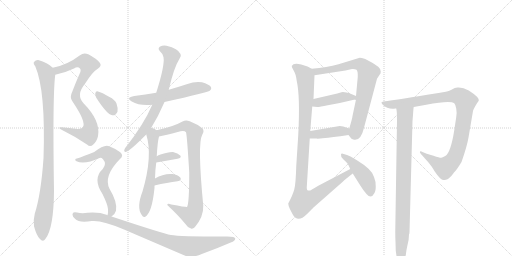
t = 0.00 s
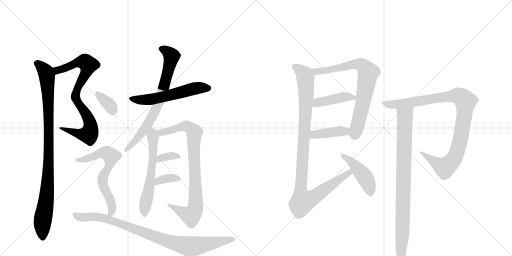
t = 2.87 s
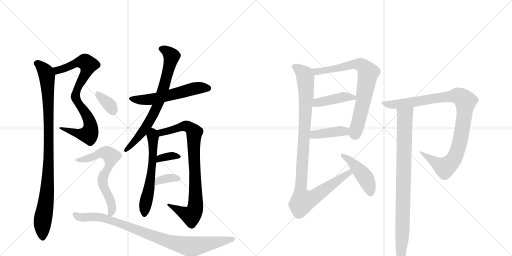
t = 5.74 s
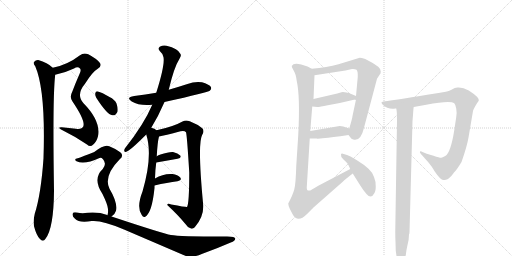
t = 8.61 s
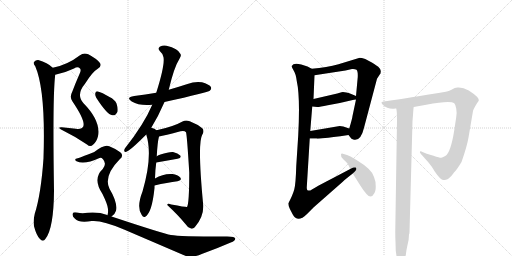
t = 11.47 s
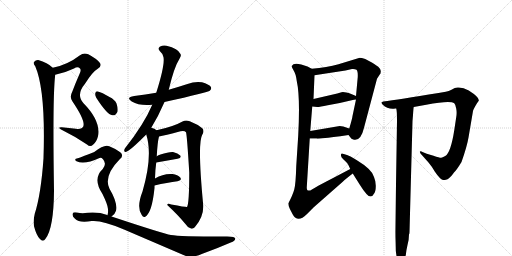
t = 14.34 s

The animated SVG that drew these frames (rendered in a browser with its animation timeline set to each time). Animation: 18 CSS @keyframes rules; one cycle of 14.34 s.

<svg version="1.1" viewBox="0 0 2048 1024" xmlns="http://www.w3.org/2000/svg">
  <g stroke="lightgray" stroke-dasharray="1,1" stroke-width="1" transform="scale(4, 4)">
    <line x1="0" y1="0" x2="256" y2="256"></line>
    <line x1="256" y1="0" x2="0" y2="256"></line>
    <line x1="128" y1="0" x2="128" y2="256"></line>
    <line x1="0" y1="128" x2="256" y2="128"></line>
    <line x1="256" y1="0" x2="512" y2="256"></line>
    <line x1="512" y1="0" x2="256" y2="256"></line>
    <line x1="384" y1="0" x2="384" y2="256"></line>
    <line x1="256" y1="128" x2="512" y2="128"></line>
  </g>
<g transform="scale(1, -1) translate(0, -850)">
   <style type="text/css">
    @keyframes keyframes0 {
      from {
       stroke: black;
       stroke-dashoffset: 812;
       stroke-width: 128;
       }
       73% {
       animation-timing-function: step-end;
       stroke: black;
       stroke-dashoffset: 0;
       stroke-width: 128;
       }
       to {
       stroke: black;
       stroke-width: 1024;
       }
       }
       #make-me-a-hanzi-animation-0 {
         animation: keyframes0 0.910807s both;
         animation-delay: 0.000000s;
         animation-timing-function: linear;
       }
    @keyframes keyframes1 {
      from {
       stroke: black;
       stroke-dashoffset: 970;
       stroke-width: 128;
       }
       76% {
       animation-timing-function: step-end;
       stroke: black;
       stroke-dashoffset: 0;
       stroke-width: 128;
       }
       to {
       stroke: black;
       stroke-width: 1024;
       }
       }
       #make-me-a-hanzi-animation-1 {
         animation: keyframes1 1.039388s both;
         animation-delay: 0.910807s;
         animation-timing-function: linear;
       }
    @keyframes keyframes2 {
      from {
       stroke: black;
       stroke-dashoffset: 566;
       stroke-width: 128;
       }
       65% {
       animation-timing-function: step-end;
       stroke: black;
       stroke-dashoffset: 0;
       stroke-width: 128;
       }
       to {
       stroke: black;
       stroke-width: 1024;
       }
       }
       #make-me-a-hanzi-animation-2 {
         animation: keyframes2 0.710612s both;
         animation-delay: 1.950195s;
         animation-timing-function: linear;
       }
    @keyframes keyframes3 {
      from {
       stroke: black;
       stroke-dashoffset: 734;
       stroke-width: 128;
       }
       70% {
       animation-timing-function: step-end;
       stroke: black;
       stroke-dashoffset: 0;
       stroke-width: 128;
       }
       to {
       stroke: black;
       stroke-width: 1024;
       }
       }
       #make-me-a-hanzi-animation-3 {
         animation: keyframes3 0.847331s both;
         animation-delay: 2.660807s;
         animation-timing-function: linear;
       }
    @keyframes keyframes4 {
      from {
       stroke: black;
       stroke-dashoffset: 594;
       stroke-width: 128;
       }
       66% {
       animation-timing-function: step-end;
       stroke: black;
       stroke-dashoffset: 0;
       stroke-width: 128;
       }
       to {
       stroke: black;
       stroke-width: 1024;
       }
       }
       #make-me-a-hanzi-animation-4 {
         animation: keyframes4 0.733398s both;
         animation-delay: 3.508138s;
         animation-timing-function: linear;
       }
    @keyframes keyframes5 {
      from {
       stroke: black;
       stroke-dashoffset: 847;
       stroke-width: 128;
       }
       73% {
       animation-timing-function: step-end;
       stroke: black;
       stroke-dashoffset: 0;
       stroke-width: 128;
       }
       to {
       stroke: black;
       stroke-width: 1024;
       }
       }
       #make-me-a-hanzi-animation-5 {
         animation: keyframes5 0.939290s both;
         animation-delay: 4.241536s;
         animation-timing-function: linear;
       }
    @keyframes keyframes6 {
      from {
       stroke: black;
       stroke-dashoffset: 343;
       stroke-width: 128;
       }
       53% {
       animation-timing-function: step-end;
       stroke: black;
       stroke-dashoffset: 0;
       stroke-width: 128;
       }
       to {
       stroke: black;
       stroke-width: 1024;
       }
       }
       #make-me-a-hanzi-animation-6 {
         animation: keyframes6 0.529134s both;
         animation-delay: 5.180827s;
         animation-timing-function: linear;
       }
    @keyframes keyframes7 {
      from {
       stroke: black;
       stroke-dashoffset: 353;
       stroke-width: 128;
       }
       53% {
       animation-timing-function: step-end;
       stroke: black;
       stroke-dashoffset: 0;
       stroke-width: 128;
       }
       to {
       stroke: black;
       stroke-width: 1024;
       }
       }
       #make-me-a-hanzi-animation-7 {
         animation: keyframes7 0.537272s both;
         animation-delay: 5.709961s;
         animation-timing-function: linear;
       }
    @keyframes keyframes8 {
      from {
       stroke: black;
       stroke-dashoffset: 346;
       stroke-width: 128;
       }
       53% {
       animation-timing-function: step-end;
       stroke: black;
       stroke-dashoffset: 0;
       stroke-width: 128;
       }
       to {
       stroke: black;
       stroke-width: 1024;
       }
       }
       #make-me-a-hanzi-animation-8 {
         animation: keyframes8 0.531576s both;
         animation-delay: 6.247233s;
         animation-timing-function: linear;
       }
    @keyframes keyframes9 {
      from {
       stroke: black;
       stroke-dashoffset: 655;
       stroke-width: 128;
       }
       68% {
       animation-timing-function: step-end;
       stroke: black;
       stroke-dashoffset: 0;
       stroke-width: 128;
       }
       to {
       stroke: black;
       stroke-width: 1024;
       }
       }
       #make-me-a-hanzi-animation-9 {
         animation: keyframes9 0.783040s both;
         animation-delay: 6.778809s;
         animation-timing-function: linear;
       }
    @keyframes keyframes10 {
      from {
       stroke: black;
       stroke-dashoffset: 914;
       stroke-width: 128;
       }
       75% {
       animation-timing-function: step-end;
       stroke: black;
       stroke-dashoffset: 0;
       stroke-width: 128;
       }
       to {
       stroke: black;
       stroke-width: 1024;
       }
       }
       #make-me-a-hanzi-animation-10 {
         animation: keyframes10 0.993815s both;
         animation-delay: 7.561849s;
         animation-timing-function: linear;
       }
    @keyframes keyframes11 {
      from {
       stroke: black;
       stroke-dashoffset: 753;
       stroke-width: 128;
       }
       71% {
       animation-timing-function: step-end;
       stroke: black;
       stroke-dashoffset: 0;
       stroke-width: 128;
       }
       to {
       stroke: black;
       stroke-width: 1024;
       }
       }
       #make-me-a-hanzi-animation-11 {
         animation: keyframes11 0.862793s both;
         animation-delay: 8.555664s;
         animation-timing-function: linear;
       }
    @keyframes keyframes12 {
      from {
       stroke: black;
       stroke-dashoffset: 422;
       stroke-width: 128;
       }
       58% {
       animation-timing-function: step-end;
       stroke: black;
       stroke-dashoffset: 0;
       stroke-width: 128;
       }
       to {
       stroke: black;
       stroke-width: 1024;
       }
       }
       #make-me-a-hanzi-animation-12 {
         animation: keyframes12 0.593424s both;
         animation-delay: 9.418457s;
         animation-timing-function: linear;
       }
    @keyframes keyframes13 {
      from {
       stroke: black;
       stroke-dashoffset: 403;
       stroke-width: 128;
       }
       57% {
       animation-timing-function: step-end;
       stroke: black;
       stroke-dashoffset: 0;
       stroke-width: 128;
       }
       to {
       stroke: black;
       stroke-width: 1024;
       }
       }
       #make-me-a-hanzi-animation-13 {
         animation: keyframes13 0.577962s both;
         animation-delay: 10.011882s;
         animation-timing-function: linear;
       }
    @keyframes keyframes14 {
      from {
       stroke: black;
       stroke-dashoffset: 1045;
       stroke-width: 128;
       }
       77% {
       animation-timing-function: step-end;
       stroke: black;
       stroke-dashoffset: 0;
       stroke-width: 128;
       }
       to {
       stroke: black;
       stroke-width: 1024;
       }
       }
       #make-me-a-hanzi-animation-14 {
         animation: keyframes14 1.100423s both;
         animation-delay: 10.589844s;
         animation-timing-function: linear;
       }
    @keyframes keyframes15 {
      from {
       stroke: black;
       stroke-dashoffset: 448;
       stroke-width: 128;
       }
       59% {
       animation-timing-function: step-end;
       stroke: black;
       stroke-dashoffset: 0;
       stroke-width: 128;
       }
       to {
       stroke: black;
       stroke-width: 1024;
       }
       }
       #make-me-a-hanzi-animation-15 {
         animation: keyframes15 0.614583s both;
         animation-delay: 11.690267s;
         animation-timing-function: linear;
       }
    @keyframes keyframes16 {
      from {
       stroke: black;
       stroke-dashoffset: 999;
       stroke-width: 128;
       }
       76% {
       animation-timing-function: step-end;
       stroke: black;
       stroke-dashoffset: 0;
       stroke-width: 128;
       }
       to {
       stroke: black;
       stroke-width: 1024;
       }
       }
       #make-me-a-hanzi-animation-16 {
         animation: keyframes16 1.062988s both;
         animation-delay: 12.304850s;
         animation-timing-function: linear;
       }
    @keyframes keyframes17 {
      from {
       stroke: black;
       stroke-dashoffset: 890;
       stroke-width: 128;
       }
       74% {
       animation-timing-function: step-end;
       stroke: black;
       stroke-dashoffset: 0;
       stroke-width: 128;
       }
       to {
       stroke: black;
       stroke-width: 1024;
       }
       }
       #make-me-a-hanzi-animation-17 {
         animation: keyframes17 0.974284s both;
         animation-delay: 13.367839s;
         animation-timing-function: linear;
       }
</style>
<path d="M 221 551 Q 258 558 296 576 Q 311 586 320 576 Q 326 570 318 554 Q 302 518 289 483 Q 277 461 290 444 Q 347 360 331 341 Q 324 331 303 335 Q 276 339 247 341 Q 225 342 250 329 Q 301 304 348 272 Q 361 260 373 272 Q 386 282 392 305 Q 404 366 334 437 Q 303 471 340 515 Q 370 563 391 575 Q 409 587 399 599 Q 387 615 353 633 Q 334 640 320 629 Q 269 590 211 579 C 182 572 192 544 221 551 Z" fill="lightgray"></path> 
<path d="M 211 579 Q 190 600 153 610 Q 143 611 136 602 Q 132 596 141 585 Q 183 488 174 217 Q 164 73 139 -5 Q 132 -33 136 -55 Q 146 -92 159 -105 Q 172 -120 182 -105 Q 215 -63 216 88 Q 210 469 221 551 C 223 570 223 570 211 579 Z" fill="lightgray"></path> 
<path d="M 658 442 Q 833 481 839 487 Q 848 494 843 503 Q 836 513 808 521 Q 778 525 750 514 Q 713 502 675 491 L 625 479 Q 582 472 537 466 Q 501 460 527 444 Q 557 426 609 431 L 658 442 Z" fill="lightgray"></path> 
<path d="M 605 339 Q 633 384 658 442 L 675 491 Q 696 581 719 617 Q 726 627 722 634 Q 713 656 666 667 Q 653 671 639 663 Q 630 656 639 646 Q 651 636 654 621 Q 660 590 625 479 L 609 431 Q 576 353 500 257 Q 493 244 501 242 Q 505 241 516 249 Q 534 261 585 312 L 605 339 Z" fill="lightgray"></path> 
<path d="M 620 136 Q 621 173 625 200 L 627 225 Q 630 282 636 304 C 640 320 640 320 626 329 Q 619 336 605 339 C 576 348 577 341 585 312 Q 612 227 570 84 Q 545 20 567 -10 Q 573 -22 581 -17 Q 608 -1 618 98 L 618 108 L 620 136 Z" fill="lightgray"></path> 
<path d="M 636 304 Q 658 308 722 325 Q 738 329 744 321 Q 748 309 757 160 Q 757 36 748 22 Q 745 21 685 32 Q 669 39 669 30 Q 714 -12 740 -44 Q 750 -60 764 -64 Q 771 -67 779 -59 Q 815 -17 813 28 Q 789 277 809 311 Q 819 327 809 337 Q 790 353 759 365 Q 743 371 730 364 Q 693 343 626 329 C 597 322 607 298 636 304 Z" fill="lightgray"></path> 
<path d="M 625 200 Q 674 209 710 215 Q 728 219 721 228 Q 712 238 692 242 Q 674 243 642 232 Q 633 229 627 225 C 601 209 595 195 625 200 Z" fill="lightgray"></path> 
<path d="M 618 108 Q 670 120 710 125 Q 729 129 721 140 Q 711 152 690 154 Q 654 157 620 136 C 594 121 589 101 618 108 Z" fill="lightgray"></path> 
<path d="M 385 459 Q 428 392 449 389 Q 462 386 470 403 Q 473 416 466 436 Q 459 452 438 462 Q 407 481 392 484 Q 383 487 381 476 Q 380 469 385 459 Z" fill="lightgray"></path> 
<path d="M 446 -16 Q 459 -9 464 7 Q 471 40 438 95 Q 413 146 479 213 Q 497 228 481 241 Q 465 254 437 265 Q 419 275 377 242 Q 314 217 308 216 Q 302 216 301 212 Q 300 208 306 205 Q 337 190 398 218 Q 405 221 412 213 Q 428 195 411 174 Q 369 135 410 74 Q 431 31 432 14 Q 433 -2 430 -11 C 427 -32 427 -32 446 -16 Z" fill="lightgray"></path> 
<path d="M 430 -11 Q 430 -10 429 -10 Q 395 3 350 -1 Q 328 -5 308 0 Q 293 3 291 -4 Q 287 -14 300 -25 Q 316 -43 367 -34 Q 409 -30 496 -68 L 729 -168 Q 762 -186 807 -166 Q 868 -144 923 -120 Q 942 -113 941 -104 Q 941 -94 894 -96 Q 717 -96 684 -90 Q 651 -84 446 -16 L 430 -11 Z" fill="lightgray"></path> 
<path d="M 1394 310 L 1401 301 Q 1405 294 1413 292 Q 1443 283 1456 339 L 1508 535 L 1519 552 Q 1523 555 1523 564 Q 1524 573 1513 583 Q 1493 597 1489 599 L 1461 614 Q 1445 619 1439 619 L 1354 593 Q 1308 581 1247 575 C 1217 572 1228 544 1258 549 L 1382 568 L 1408 574 Q 1419 575 1426 571 Q 1432 566 1431 542 L 1424 466 L 1424 452 L 1410 386 Q 1409 376 1397 336 C 1391 314 1391 314 1394 310 Z" fill="lightgray"></path> 
<path d="M 1249 424 L 1269 422 Q 1279 422 1311 429 L 1359 438 L 1411 450 Q 1415 452 1424 452 C 1454 453 1452 454 1424 466 L 1405 474 Q 1376 484 1366 481 L 1349 476 L 1254 454 C 1225 447 1219 427 1249 424 Z" fill="lightgray"></path> 
<path d="M 1239 296 L 1266 296 Q 1267 293 1361 305 L 1394 310 C 1424 314 1425 327 1397 336 L 1373 344 Q 1365 346 1359 346 L 1241 326 C 1211 321 1209 296 1239 296 Z" fill="lightgray"></path> 
<path d="M 1153 36 Q 1153 27 1160 13 L 1171 -8 Q 1191 -43 1227 -7 L 1255 21 L 1371 123 Q 1381 133 1411 156 C 1435 175 1428 188 1401 174 L 1275 108 L 1241 88 Q 1231 87 1229 90 Q 1227 94 1227 100 L 1239 296 L 1241 326 L 1249 424 L 1254 454 L 1258 549 C 1259 569 1259 569 1247 575 L 1230 584 L 1205 592 Q 1174 601 1167 586 Q 1166 582 1174 569 Q 1183 556 1187 526 Q 1201 464 1193 310 L 1185 186 Q 1183 114 1177 92 Q 1171 70 1153 36 Z" fill="lightgray"></path> 
<path d="M 1411 156 L 1438 113 Q 1452 90 1466 74 Q 1484 54 1495 74 Q 1503 83 1503 103 Q 1504 123 1496 142 Q 1489 172 1426 210 Q 1396 228 1391 229 L 1375 234 Q 1365 239 1364 232 Q 1362 224 1373 213 Q 1385 202 1389 197 Q 1393 192 1401 174 L 1411 156 Z" fill="lightgray"></path> 
<path d="M 1655 422 L 1705 431 Q 1801 449 1817 437 Q 1823 431 1825 415 Q 1828 399 1825 382 L 1817 329 Q 1803 239 1781 226 Q 1769 220 1765 219 Q 1761 218 1734 227 L 1707 235 L 1690 242 Q 1683 247 1680 244 Q 1677 240 1690 227 L 1714 200 Q 1727 185 1739 164 Q 1760 133 1772 130 Q 1776 129 1787 132 Q 1792 133 1807 148 L 1816 160 Q 1826 169 1846 202 Q 1868 264 1874 300 L 1892 406 Q 1895 416 1908 437 L 1915 447 Q 1919 460 1875 488 Q 1851 502 1830 500 L 1819 498 L 1804 490 Q 1801 488 1783 483 L 1754 478 Q 1592 451 1533 444 L 1526 441 Q 1525 439 1531 431 Q 1551 412 1581 416 L 1585 416 L 1655 422 Z" fill="lightgray"></path> 
<path d="M 1582 -118 L 1583 -153 L 1588 -188 Q 1589 -200 1592 -208 Q 1602 -226 1610 -208 Q 1623 -177 1624 -164 Q 1625 -152 1630 -130 Q 1636 -108 1636 -88 Q 1638 -84 1638 -78 L 1650 366 L 1652 390 Q 1654 422 1655 422 C 1658 452 1581 446 1585 416 Q 1588 407 1588 366 L 1581 -77 Q 1581 -102 1582 -118 Z" fill="lightgray"></path> 
      <clipPath id="make-me-a-hanzi-clip-0">
      <path d="M 221 551 Q 258 558 296 576 Q 311 586 320 576 Q 326 570 318 554 Q 302 518 289 483 Q 277 461 290 444 Q 347 360 331 341 Q 324 331 303 335 Q 276 339 247 341 Q 225 342 250 329 Q 301 304 348 272 Q 361 260 373 272 Q 386 282 392 305 Q 404 366 334 437 Q 303 471 340 515 Q 370 563 391 575 Q 409 587 399 599 Q 387 615 353 633 Q 334 640 320 629 Q 269 590 211 579 C 182 572 192 544 221 551 Z" fill="lightgray"></path>
      </clipPath>
      <path clip-path="url(#make-me-a-hanzi-clip-0)" d="M 220 574 L 240 570 L 329 603 L 340 603 L 353 590 L 341 552 L 305 485 L 302 463 L 309 440 L 354 377 L 363 342 L 360 323 L 355 312 L 331 312 L 254 336 " fill="none" id="make-me-a-hanzi-animation-0" stroke-dasharray="684 1368" stroke-linecap="round"></path>

      <clipPath id="make-me-a-hanzi-clip-1">
      <path d="M 211 579 Q 190 600 153 610 Q 143 611 136 602 Q 132 596 141 585 Q 183 488 174 217 Q 164 73 139 -5 Q 132 -33 136 -55 Q 146 -92 159 -105 Q 172 -120 182 -105 Q 215 -63 216 88 Q 210 469 221 551 C 223 570 223 570 211 579 Z" fill="lightgray"></path>
      </clipPath>
      <path clip-path="url(#make-me-a-hanzi-clip-1)" d="M 147 597 L 180 566 L 188 545 L 195 394 L 192 126 L 170 -38 L 171 -100 " fill="none" id="make-me-a-hanzi-animation-1" stroke-dasharray="842 1684" stroke-linecap="round"></path>

      <clipPath id="make-me-a-hanzi-clip-2">
      <path d="M 658 442 Q 833 481 839 487 Q 848 494 843 503 Q 836 513 808 521 Q 778 525 750 514 Q 713 502 675 491 L 625 479 Q 582 472 537 466 Q 501 460 527 444 Q 557 426 609 431 L 658 442 Z" fill="lightgray"></path>
      </clipPath>
      <path clip-path="url(#make-me-a-hanzi-clip-2)" d="M 529 456 L 599 452 L 668 464 L 787 498 L 833 497 " fill="none" id="make-me-a-hanzi-animation-2" stroke-dasharray="438 876" stroke-linecap="round"></path>

      <clipPath id="make-me-a-hanzi-clip-3">
      <path d="M 605 339 Q 633 384 658 442 L 675 491 Q 696 581 719 617 Q 726 627 722 634 Q 713 656 666 667 Q 653 671 639 663 Q 630 656 639 646 Q 651 636 654 621 Q 660 590 625 479 L 609 431 Q 576 353 500 257 Q 493 244 501 242 Q 505 241 516 249 Q 534 261 585 312 L 605 339 Z" fill="lightgray"></path>
      </clipPath>
      <path clip-path="url(#make-me-a-hanzi-clip-3)" d="M 645 655 L 669 645 L 686 626 L 635 442 L 612 390 L 566 315 L 502 250 " fill="none" id="make-me-a-hanzi-animation-3" stroke-dasharray="606 1212" stroke-linecap="round"></path>

      <clipPath id="make-me-a-hanzi-clip-4">
      <path d="M 620 136 Q 621 173 625 200 L 627 225 Q 630 282 636 304 C 640 320 640 320 626 329 Q 619 336 605 339 C 576 348 577 341 585 312 Q 612 227 570 84 Q 545 20 567 -10 Q 573 -22 581 -17 Q 608 -1 618 98 L 618 108 L 620 136 Z" fill="lightgray"></path>
      </clipPath>
      <path clip-path="url(#make-me-a-hanzi-clip-4)" d="M 609 329 L 613 237 L 607 172 L 578 -6 " fill="none" id="make-me-a-hanzi-animation-4" stroke-dasharray="466 932" stroke-linecap="round"></path>

      <clipPath id="make-me-a-hanzi-clip-5">
      <path d="M 636 304 Q 658 308 722 325 Q 738 329 744 321 Q 748 309 757 160 Q 757 36 748 22 Q 745 21 685 32 Q 669 39 669 30 Q 714 -12 740 -44 Q 750 -60 764 -64 Q 771 -67 779 -59 Q 815 -17 813 28 Q 789 277 809 311 Q 819 327 809 337 Q 790 353 759 365 Q 743 371 730 364 Q 693 343 626 329 C 597 322 607 298 636 304 Z" fill="lightgray"></path>
      </clipPath>
      <path clip-path="url(#make-me-a-hanzi-clip-5)" d="M 636 326 L 647 319 L 742 346 L 758 341 L 777 320 L 775 222 L 784 39 L 776 1 L 764 -13 L 677 27 " fill="none" id="make-me-a-hanzi-animation-5" stroke-dasharray="719 1438" stroke-linecap="round"></path>

      <clipPath id="make-me-a-hanzi-clip-6">
      <path d="M 625 200 Q 674 209 710 215 Q 728 219 721 228 Q 712 238 692 242 Q 674 243 642 232 Q 633 229 627 225 C 601 209 595 195 625 200 Z" fill="lightgray"></path>
      </clipPath>
      <path clip-path="url(#make-me-a-hanzi-clip-6)" d="M 632 206 L 639 216 L 667 224 L 713 223 " fill="none" id="make-me-a-hanzi-animation-6" stroke-dasharray="215 430" stroke-linecap="round"></path>

      <clipPath id="make-me-a-hanzi-clip-7">
      <path d="M 618 108 Q 670 120 710 125 Q 729 129 721 140 Q 711 152 690 154 Q 654 157 620 136 C 594 121 589 101 618 108 Z" fill="lightgray"></path>
      </clipPath>
      <path clip-path="url(#make-me-a-hanzi-clip-7)" d="M 625 115 L 634 128 L 646 132 L 694 139 L 713 134 " fill="none" id="make-me-a-hanzi-animation-7" stroke-dasharray="225 450" stroke-linecap="round"></path>

      <clipPath id="make-me-a-hanzi-clip-8">
      <path d="M 385 459 Q 428 392 449 389 Q 462 386 470 403 Q 473 416 466 436 Q 459 452 438 462 Q 407 481 392 484 Q 383 487 381 476 Q 380 469 385 459 Z" fill="lightgray"></path>
      </clipPath>
      <path clip-path="url(#make-me-a-hanzi-clip-8)" d="M 392 473 L 432 437 L 452 407 " fill="none" id="make-me-a-hanzi-animation-8" stroke-dasharray="218 436" stroke-linecap="round"></path>

      <clipPath id="make-me-a-hanzi-clip-9">
      <path d="M 446 -16 Q 459 -9 464 7 Q 471 40 438 95 Q 413 146 479 213 Q 497 228 481 241 Q 465 254 437 265 Q 419 275 377 242 Q 314 217 308 216 Q 302 216 301 212 Q 300 208 306 205 Q 337 190 398 218 Q 405 221 412 213 Q 428 195 411 174 Q 369 135 410 74 Q 431 31 432 14 Q 433 -2 430 -11 C 427 -32 427 -32 446 -16 Z" fill="lightgray"></path>
      </clipPath>
      <path clip-path="url(#make-me-a-hanzi-clip-9)" d="M 306 211 L 365 220 L 394 236 L 422 239 L 442 228 L 442 201 L 411 138 L 413 106 L 446 35 L 449 14 L 445 -2 L 436 -7 " fill="none" id="make-me-a-hanzi-animation-9" stroke-dasharray="527 1054" stroke-linecap="round"></path>

      <clipPath id="make-me-a-hanzi-clip-10">
      <path d="M 430 -11 Q 430 -10 429 -10 Q 395 3 350 -1 Q 328 -5 308 0 Q 293 3 291 -4 Q 287 -14 300 -25 Q 316 -43 367 -34 Q 409 -30 496 -68 L 729 -168 Q 762 -186 807 -166 Q 868 -144 923 -120 Q 942 -113 941 -104 Q 941 -94 894 -96 Q 717 -96 684 -90 Q 651 -84 446 -16 L 430 -11 Z" fill="lightgray"></path>
      </clipPath>
      <path clip-path="url(#make-me-a-hanzi-clip-10)" d="M 300 -9 L 319 -19 L 375 -16 L 418 -22 L 659 -111 L 764 -136 L 934 -106 " fill="none" id="make-me-a-hanzi-animation-10" stroke-dasharray="786 1572" stroke-linecap="round"></path>

      <clipPath id="make-me-a-hanzi-clip-11">
      <path d="M 1394 310 L 1401 301 Q 1405 294 1413 292 Q 1443 283 1456 339 L 1508 535 L 1519 552 Q 1523 555 1523 564 Q 1524 573 1513 583 Q 1493 597 1489 599 L 1461 614 Q 1445 619 1439 619 L 1354 593 Q 1308 581 1247 575 C 1217 572 1228 544 1258 549 L 1382 568 L 1408 574 Q 1419 575 1426 571 Q 1432 566 1431 542 L 1424 466 L 1424 452 L 1410 386 Q 1409 376 1397 336 C 1391 314 1391 314 1394 310 Z" fill="lightgray"></path>
      </clipPath>
      <path clip-path="url(#make-me-a-hanzi-clip-11)" d="M 1256 571 L 1266 563 L 1310 569 L 1423 594 L 1447 590 L 1473 559 L 1454 445 L 1427 335 L 1421 318 L 1409 315 " fill="none" id="make-me-a-hanzi-animation-11" stroke-dasharray="625 1250" stroke-linecap="round"></path>

      <clipPath id="make-me-a-hanzi-clip-12">
      <path d="M 1249 424 L 1269 422 Q 1279 422 1311 429 L 1359 438 L 1411 450 Q 1415 452 1424 452 C 1454 453 1452 454 1424 466 L 1405 474 Q 1376 484 1366 481 L 1349 476 L 1254 454 C 1225 447 1219 427 1249 424 Z" fill="lightgray"></path>
      </clipPath>
      <path clip-path="url(#make-me-a-hanzi-clip-12)" d="M 1255 431 L 1269 440 L 1367 461 L 1416 459 " fill="none" id="make-me-a-hanzi-animation-12" stroke-dasharray="294 588" stroke-linecap="round"></path>

      <clipPath id="make-me-a-hanzi-clip-13">
      <path d="M 1239 296 L 1266 296 Q 1267 293 1361 305 L 1394 310 C 1424 314 1425 327 1397 336 L 1373 344 Q 1365 346 1359 346 L 1241 326 C 1211 321 1209 296 1239 296 Z" fill="lightgray"></path>
      </clipPath>
      <path clip-path="url(#make-me-a-hanzi-clip-13)" d="M 1246 303 L 1266 314 L 1379 324 L 1388 330 " fill="none" id="make-me-a-hanzi-animation-13" stroke-dasharray="275 550" stroke-linecap="round"></path>

      <clipPath id="make-me-a-hanzi-clip-14">
      <path d="M 1153 36 Q 1153 27 1160 13 L 1171 -8 Q 1191 -43 1227 -7 L 1255 21 L 1371 123 Q 1381 133 1411 156 C 1435 175 1428 188 1401 174 L 1275 108 L 1241 88 Q 1231 87 1229 90 Q 1227 94 1227 100 L 1239 296 L 1241 326 L 1249 424 L 1254 454 L 1258 549 C 1259 569 1259 569 1247 575 L 1230 584 L 1205 592 Q 1174 601 1167 586 Q 1166 582 1174 569 Q 1183 556 1187 526 Q 1201 464 1193 310 L 1185 186 Q 1183 114 1177 92 Q 1171 70 1153 36 Z" fill="lightgray"></path>
      </clipPath>
      <path clip-path="url(#make-me-a-hanzi-clip-14)" d="M 1176 585 L 1219 550 L 1223 527 L 1225 463 L 1202 77 L 1211 45 L 1252 59 L 1396 158 L 1396 166 " fill="none" id="make-me-a-hanzi-animation-14" stroke-dasharray="917 1834" stroke-linecap="round"></path>

      <clipPath id="make-me-a-hanzi-clip-15">
      <path d="M 1411 156 L 1438 113 Q 1452 90 1466 74 Q 1484 54 1495 74 Q 1503 83 1503 103 Q 1504 123 1496 142 Q 1489 172 1426 210 Q 1396 228 1391 229 L 1375 234 Q 1365 239 1364 232 Q 1362 224 1373 213 Q 1385 202 1389 197 Q 1393 192 1401 174 L 1411 156 Z" fill="lightgray"></path>
      </clipPath>
      <path clip-path="url(#make-me-a-hanzi-clip-15)" d="M 1370 228 L 1409 201 L 1453 151 L 1472 117 L 1481 79 " fill="none" id="make-me-a-hanzi-animation-15" stroke-dasharray="320 640" stroke-linecap="round"></path>

      <clipPath id="make-me-a-hanzi-clip-16">
      <path d="M 1655 422 L 1705 431 Q 1801 449 1817 437 Q 1823 431 1825 415 Q 1828 399 1825 382 L 1817 329 Q 1803 239 1781 226 Q 1769 220 1765 219 Q 1761 218 1734 227 L 1707 235 L 1690 242 Q 1683 247 1680 244 Q 1677 240 1690 227 L 1714 200 Q 1727 185 1739 164 Q 1760 133 1772 130 Q 1776 129 1787 132 Q 1792 133 1807 148 L 1816 160 Q 1826 169 1846 202 Q 1868 264 1874 300 L 1892 406 Q 1895 416 1908 437 L 1915 447 Q 1919 460 1875 488 Q 1851 502 1830 500 L 1819 498 L 1804 490 Q 1801 488 1783 483 L 1754 478 Q 1592 451 1533 444 L 1526 441 Q 1525 439 1531 431 Q 1551 412 1581 416 L 1585 416 L 1655 422 Z" fill="lightgray"></path>
      </clipPath>
      <path clip-path="url(#make-me-a-hanzi-clip-16)" d="M 1532 438 L 1563 431 L 1591 433 L 1821 467 L 1843 463 L 1862 445 L 1839 278 L 1819 221 L 1804 200 L 1778 179 L 1688 235 L 1685 242 " fill="none" id="make-me-a-hanzi-animation-16" stroke-dasharray="871 1742" stroke-linecap="round"></path>

      <clipPath id="make-me-a-hanzi-clip-17">
      <path d="M 1582 -118 L 1583 -153 L 1588 -188 Q 1589 -200 1592 -208 Q 1602 -226 1610 -208 Q 1623 -177 1624 -164 Q 1625 -152 1630 -130 Q 1636 -108 1636 -88 Q 1638 -84 1638 -78 L 1650 366 L 1652 390 Q 1654 422 1655 422 C 1658 452 1581 446 1585 416 Q 1588 407 1588 366 L 1581 -77 Q 1581 -102 1582 -118 Z" fill="lightgray"></path>
      </clipPath>
      <path clip-path="url(#make-me-a-hanzi-clip-17)" d="M 1592 414 L 1620 387 L 1610 -77 L 1601 -208 " fill="none" id="make-me-a-hanzi-animation-17" stroke-dasharray="762 1524" stroke-linecap="round"></path>

</g>
</svg>
